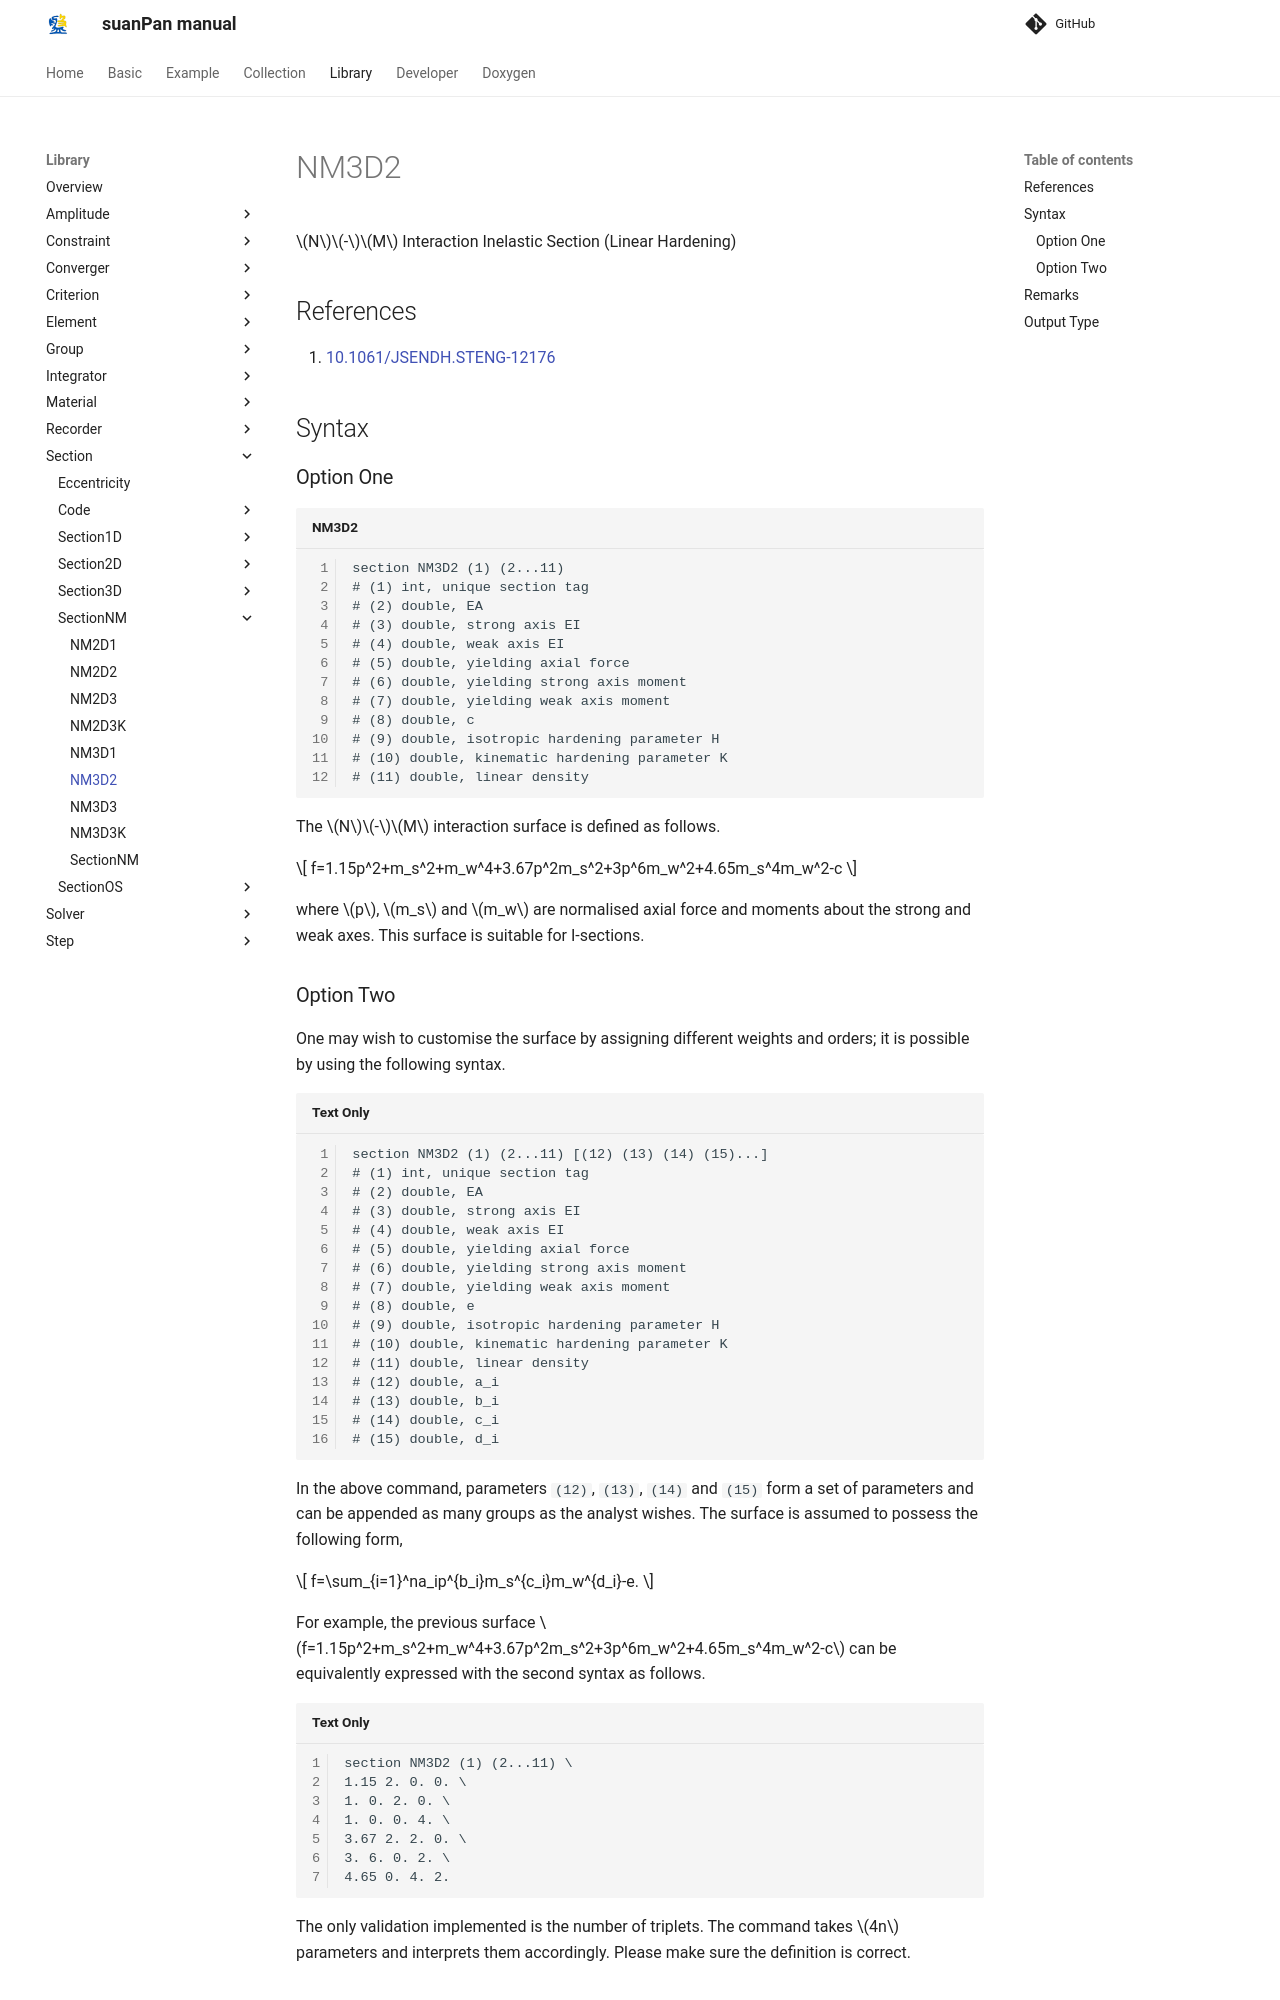

repository: TLCFEM/suanPan-manual · page: 4.4/Library/Section/SectionNM/NM3D2/index.html · generator: mkdocs

# NM3D2

$$N$$-$$M$$ Interaction Inelastic Section (Linear Hardening)

## References

1. [10.1061/JSENDH.STENG-12176](https://doi.org/10.1061/JSENDH.STENG-12176)

## Syntax

### Option One

```text title="NM3D2"
section NM3D2 (1) (2...11)
# (1) int, unique section tag
# (2) double, EA
# (3) double, strong axis EI
# (4) double, weak axis EI
# (5) double, yielding axial force
# (6) double, yielding strong axis moment
# (7) double, yielding weak axis moment
# (8) double, c
# (9) double, isotropic hardening parameter H
# (10) double, kinematic hardening parameter K
# (11) double, linear density
```

The $$N$$-$$M$$ interaction surface is defined as follows.

$$
f=1.15p^2+m_s^2+m_w^4+3.67p^2m_s^2+3p^6m_w^2+4.65m_s^4m_w^2-c
$$

where $$p$$, $$m_s$$ and $$m_w$$ are normalised axial force and moments about the strong and weak axes.
This surface is suitable for I-sections.
